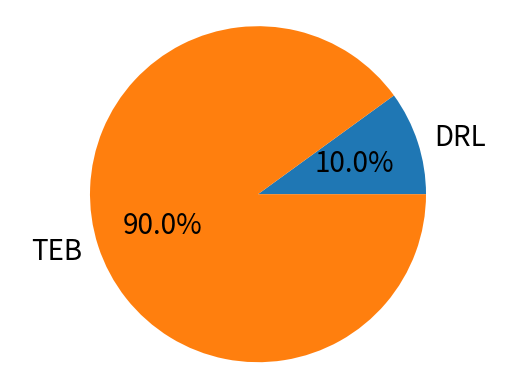

The matplotlib source for this figure:
import numpy as np
import matplotlib.pyplot as plt



# Pie chart, where the slices will be ordered and plotted counter-clockwise:
labels = ['DRL', 'TEB']
sizes = [10,90]

fig, ax = plt.subplots()
ax.pie(sizes, labels=labels, autopct='%1.1f%%', textprops={'fontsize': 20})
ax.axis('equal')  # Equal aspect ratio ensures the pie chart is circular.
#ax.set_title('Outdoor 20 Obs.', fontsize=20)

plt.savefig("pie-simple.png")
